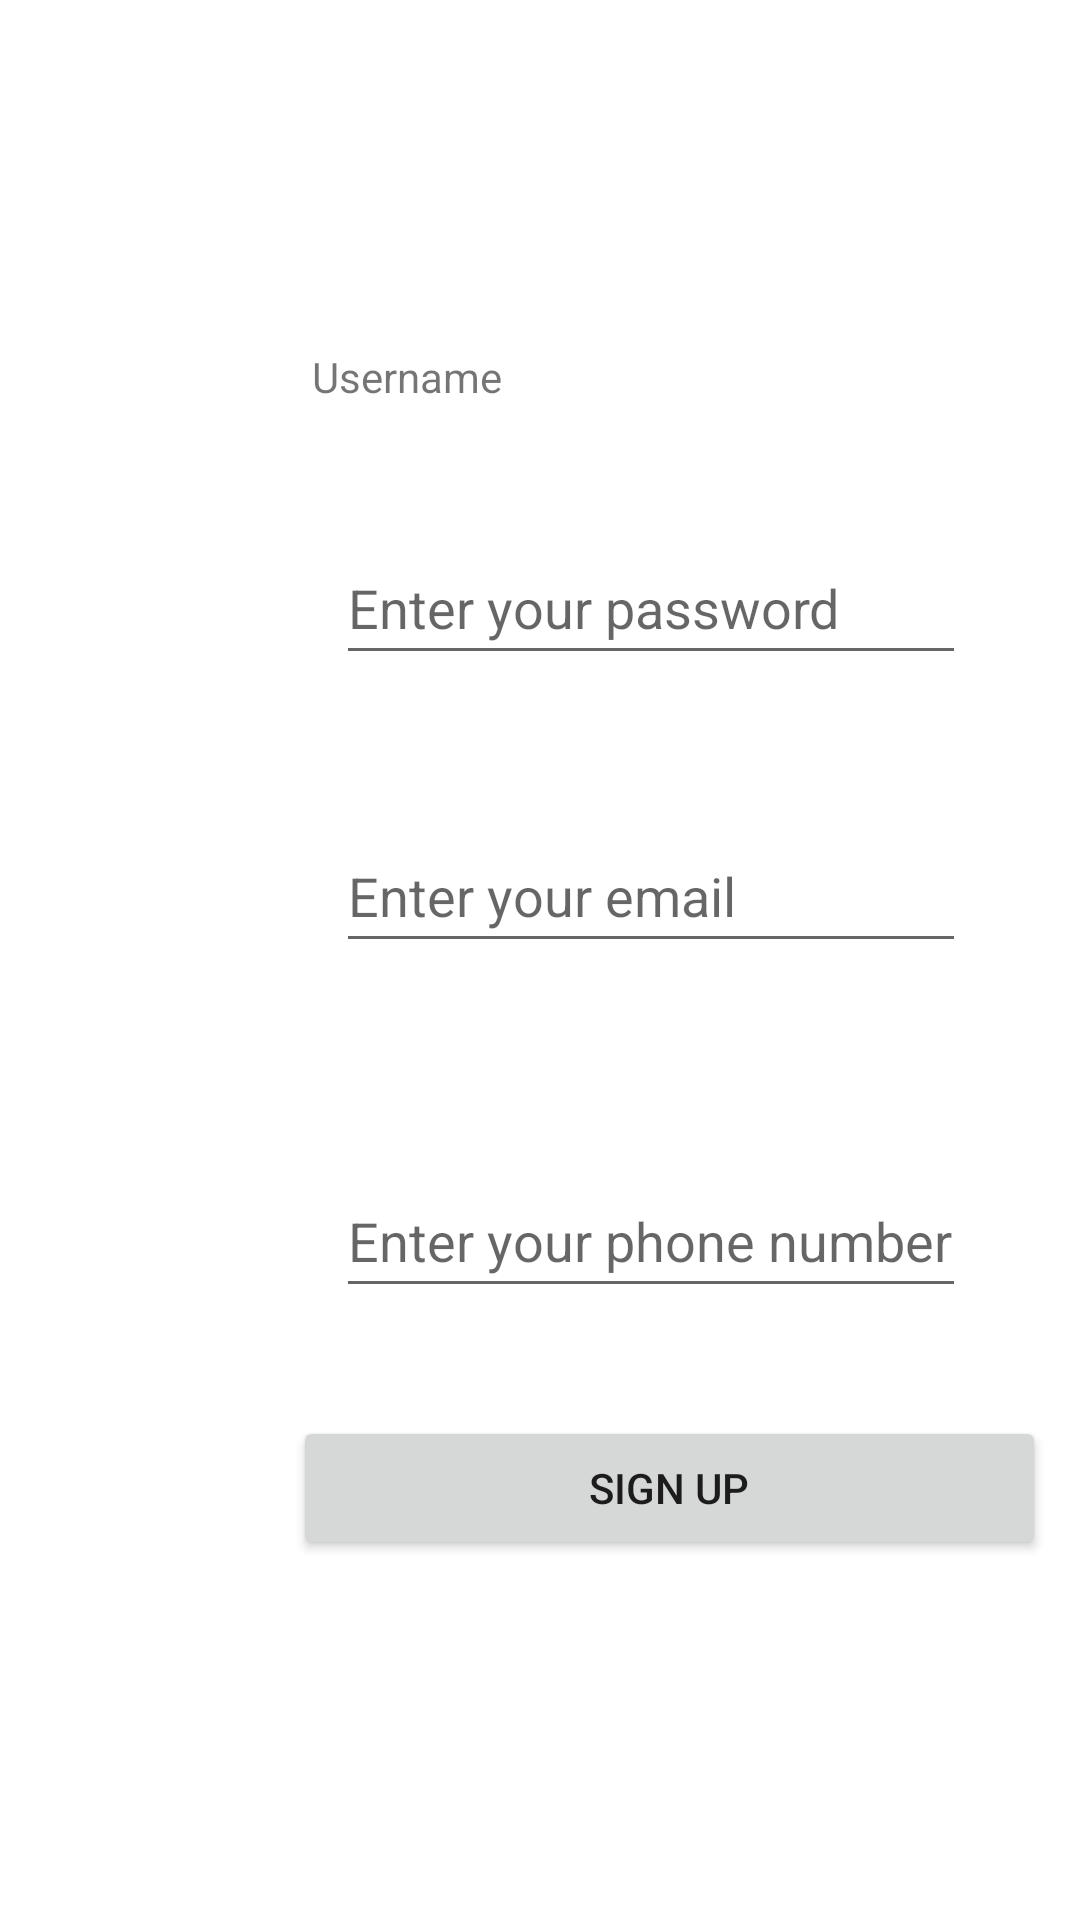

The Android layout XML behind this screen, and the referenced resources:
<!-- AndroidManifest.xml: application theme Theme.TestApplication -->
<!-- res/layout/activity_signup.xml -->
<?xml version="1.0" encoding="utf-8"?>
<androidx.constraintlayout.widget.ConstraintLayout xmlns:android="http://schemas.android.com/apk/res/android"
    xmlns:app="http://schemas.android.com/apk/res-auto"
    xmlns:tools="http://schemas.android.com/tools"
    android:layout_width="match_parent"
    android:layout_height="match_parent"
    tools:context=".SignupActivity">

    <TextView
        android:id="@+id/username"
        android:layout_width="wrap_content"
        android:layout_height="wrap_content"
        android:layout_marginStart="104dp"
        android:layout_marginTop="116dp"
        android:hint="Enter your username"
        android:text="Username"
        app:layout_constraintStart_toStartOf="parent"
        app:layout_constraintTop_toTopOf="parent" />

    <EditText
        android:id="@+id/enter_email"
        android:hint="Enter your email"
        android:layout_width="wrap_content"
        android:layout_height="wrap_content"
        android:layout_marginStart="112dp"
        android:layout_marginTop="48dp"
        android:ems="10"
        android:inputType="textEmailAddress"
        android:minHeight="48dp"
        app:layout_constraintStart_toStartOf="parent"
        app:layout_constraintTop_toBottomOf="@+id/enter_password" />

    <EditText
        android:id="@+id/enter_phone"
        android:hint="Enter your phone number"
        android:layout_width="wrap_content"
        android:layout_height="wrap_content"
        android:layout_marginStart="112dp"
        android:layout_marginTop="67dp"
        android:ems="10"
        android:inputType="phone"
        android:minHeight="48dp"
        app:layout_constraintStart_toStartOf="parent"
        app:layout_constraintTop_toBottomOf="@+id/enter_email" />

    <EditText
        android:id="@+id/enter_password"
        android:hint="Enter your password"
        android:layout_width="wrap_content"
        android:layout_height="wrap_content"
        android:layout_marginStart="112dp"
        android:layout_marginTop="42dp"
        android:ems="10"
        android:inputType="textPassword"
        android:minHeight="48dp"
        app:layout_constraintStart_toStartOf="parent"
        app:layout_constraintTop_toBottomOf="@+id/username" />

    <Button
        android:id="@+id/submit_button"
        android:layout_width="251dp"
        android:layout_height="48dp"
        android:layout_marginStart="124dp"
        android:layout_marginTop="36dp"
        android:layout_marginEnd="193dp"
        android:text="Sign Up"
        app:layout_constraintEnd_toEndOf="parent"
        app:layout_constraintHorizontal_bias="0.127"
        app:layout_constraintStart_toStartOf="parent"
        app:layout_constraintTop_toBottomOf="@+id/enter_phone" />
</androidx.constraintlayout.widget.ConstraintLayout>
<!-- resources referenced by this layout -->
<resources>
  <style name="Theme.TestApplication" parent="Theme.MaterialComponents.DayNight.DarkActionBar">
          
          <item name="colorPrimary">@color/purple_500</item>
          <item name="colorPrimaryVariant">@color/purple_700</item>
          <item name="colorOnPrimary">@color/white</item>
          
          <item name="colorSecondary">@color/teal_200</item>
          <item name="colorSecondaryVariant">@color/teal_700</item>
          <item name="colorOnSecondary">@color/black</item>
          
          <item name="android:statusBarColor" tools:targetApi="l">?attr/colorPrimaryVariant</item>
          <item name="android:windowContentTransitions">true</item>
          
      </style>
  <!-- not gathered from this repository: default colours our renderer supplied (Android Studio template values) -->
  <color name="purple_500">#FF6200EE</color>
  <color name="purple_700">#FF3700B3</color>
  <color name="teal_200">#FF03DAC5</color>
  <color name="teal_700">#FF018786</color>
  <color name="black">#FF000000</color>
  <color name="white">#FFFFFFFF</color>
</resources>
